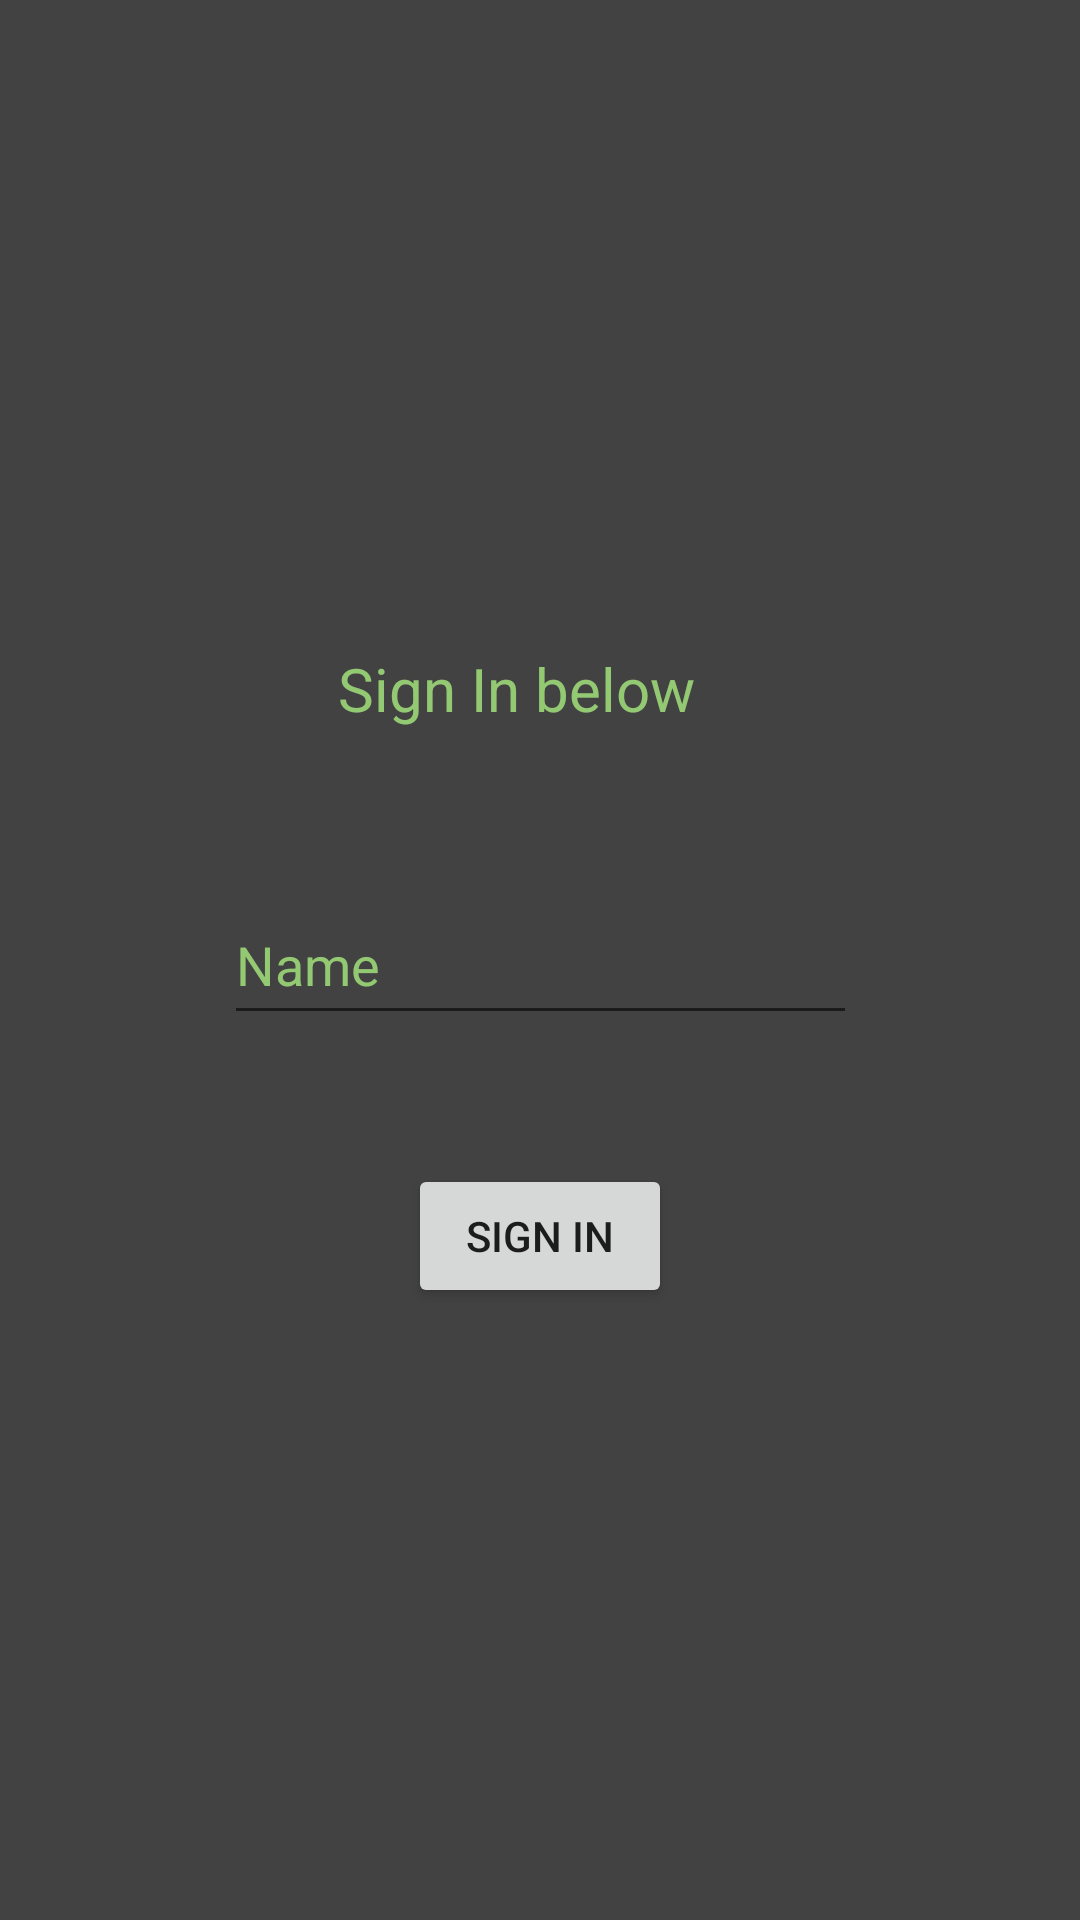

Reconstruct the res/layout file that produces this screen, plus the resources it refers to.
<!-- AndroidManifest.xml: application theme Theme.LAB_1_Androidutveckling -->
<!-- res/layout/activity_sign_in.xml -->
<?xml version="1.0" encoding="utf-8"?>
<androidx.constraintlayout.widget.ConstraintLayout xmlns:android="http://schemas.android.com/apk/res/android"
    xmlns:app="http://schemas.android.com/apk/res-auto"
    xmlns:tools="http://schemas.android.com/tools"
    android:background="@color/cardview_dark_background"
    android:layout_width="match_parent"
    android:layout_height="match_parent"
    tools:context=".SignInActivity">

    <ImageView
        android:id="@+id/Image2"
        android:layout_width="wrap_content"
        android:layout_height="wrap_content"
        android:layout_marginTop="112dp"
        app:layout_constraintEnd_toEndOf="parent"
        app:layout_constraintStart_toStartOf="parent"
        app:layout_constraintTop_toTopOf="parent"
        app:srcCompat="@drawable/ic_launcher_foreground" />

    <EditText
        android:id="@+id/NameField"
        android:layout_width="211dp"
        android:layout_height="50dp"
        android:ems="10"
        android:inputType="textPersonName"
        android:textColor="#94C973"
        android:text="Name"
        app:layout_constraintBottom_toBottomOf="parent"
        app:layout_constraintEnd_toEndOf="parent"
        app:layout_constraintStart_toStartOf="parent"
        app:layout_constraintTop_toTopOf="parent" />

    <TextView
        android:id="@+id/TextInfo"
        android:layout_width="135dp"
        android:layout_height="47dp"
        android:layout_marginBottom="32dp"
        android:text="Sign In below"
        android:textSize="20dp"
        android:textColor="#94C973"
        app:layout_constraintBottom_toTopOf="@+id/NameField"
        app:layout_constraintEnd_toEndOf="parent"
        app:layout_constraintHorizontal_bias="0.5"
        app:layout_constraintStart_toStartOf="parent" />

    <Button
        android:id="@+id/SecondButton"
        android:layout_width="wrap_content"
        android:layout_height="wrap_content"
        android:layout_marginTop="43dp"
        android:text="Sign In"
        app:layout_constraintEnd_toEndOf="parent"
        app:layout_constraintStart_toStartOf="parent"
        app:layout_constraintTop_toBottomOf="@+id/NameField" />

</androidx.constraintlayout.widget.ConstraintLayout>
<!-- resources referenced by this layout -->
<resources>
  <style name="Theme.LAB_1_Androidutveckling" parent="Theme.MaterialComponents.DayNight.DarkActionBar">
          
          <item name="colorPrimary">@color/purple_500</item>
          <item name="colorPrimaryVariant">@color/purple_700</item>
          <item name="colorOnPrimary">@color/white</item>
          
          <item name="colorSecondary">@color/teal_200</item>
          <item name="colorSecondaryVariant">@color/teal_700</item>
          <item name="colorOnSecondary">@color/black</item>
          
          <item name="android:statusBarColor">?attr/colorPrimaryVariant</item>
          
      </style>
  <!-- not gathered from this repository: default colours our renderer supplied (Android Studio template values) -->
  <color name="purple_500">#FF6200EE</color>
  <color name="purple_700">#FF3700B3</color>
  <color name="teal_200">#FF03DAC5</color>
  <color name="teal_700">#FF018786</color>
  <color name="black">#FF000000</color>
  <color name="white">#FFFFFFFF</color>
</resources>
